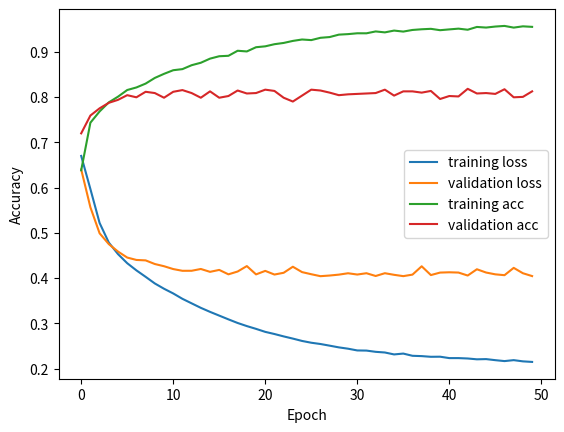

Reproduce this figure in Python.
import matplotlib.pyplot as plt

train_loss_history = [0.6698982814947764, 0.5967194420906404, 0.5217810052757462, 0.4784295448722939, 0.45299827416116994, 0.4328910376255711, 0.41703343018889427, 0.40279683377593756, 0.38814362573126954, 0.37645051201495033, 0.3660600669682026, 0.35418593681727845, 0.3441933636398365, 0.33424504365151125, 0.32538165322815377, 0.3170909994126608, 0.30880321958102286, 0.30081080001158017, 0.2939513033100714, 0.2878014783685406, 0.2811774266107629, 0.27643264341168106, 0.2711625644005835, 0.26631303364410996, 0.2611171618724863, 0.25717344926670194, 0.2543534899596125, 0.2506863654125482, 0.24689487212647995, 0.24398444895632565, 0.2401285149777929, 0.2398191972170025, 0.2370740429032594, 0.23561529077899954, 0.23133192056169113, 0.2332132578982661, 0.2283078855058799, 0.2276036920181165, 0.22610519050310054, 0.22630437090992928, 0.22321164157862464, 0.22321120944495002, 0.22236176549146572, 0.22053212439641356, 0.22100681027707955, 0.2186443969452133, 0.21660913274778673, 0.21870234003290534, 0.2160214064642787, 0.2147724130190909]
train_acc_history = [0.6381828703703704, 0.7433449074074074, 0.7681944444444445, 0.7882638888888889, 0.8008333333333334, 0.8155208333333333, 0.8212037037037038, 0.8296875, 0.8422222222222221, 0.8512615740740741, 0.8592592592592593, 0.8616898148148149, 0.8703356481481482, 0.8757638888888891, 0.884861111111111, 0.8901620370370371, 0.8911342592592594, 0.9022569444444445, 0.9007638888888888, 0.9100810185185186, 0.9120486111111111, 0.9167476851851851, 0.9195254629629629, 0.9240162037037036, 0.9271527777777777, 0.9258101851851851, 0.9309027777777779, 0.9325462962962963, 0.9378819444444444, 0.9390277777777777, 0.9408912037037037, 0.9408217592592593, 0.9449537037037038, 0.9428819444444444, 0.9468518518518518, 0.9446296296296296, 0.9482175925925928, 0.9497453703703703, 0.9507175925925925, 0.9476967592592592, 0.9494675925925926, 0.9511226851851852, 0.9487268518518519, 0.9548726851851853, 0.9535300925925926, 0.9557523148148149, 0.9571412037037037, 0.9534259259259259, 0.9562384259259259, 0.9550810185185186]
valid_loss_history = [0.6400753259658813, 0.5564524531364441, 0.4989784061908722, 0.47505930066108704, 0.4586125612258911, 0.4453596770763397, 0.4400811195373535, 0.4391254186630249, 0.4310913681983948, 0.4262150228023529, 0.41993632912635803, 0.4160994291305542, 0.41616225242614746, 0.42012906074523926, 0.4137953221797943, 0.4180625379085541, 0.4082951247692108, 0.41452375054359436, 0.426522821187973, 0.4081670045852661, 0.4159059226512909, 0.4078305959701538, 0.4117133915424347, 0.4250841736793518, 0.4132060706615448, 0.40853092074394226, 0.40421345829963684, 0.40566009283065796, 0.407642126083374, 0.4106733202934265, 0.40785330533981323, 0.41073811054229736, 0.4046293795108795, 0.4107678234577179, 0.407225638628006, 0.404299795627594, 0.4076644480228424, 0.426079660654068, 0.4066619873046875, 0.4121580719947815, 0.41281023621559143, 0.41220593452453613, 0.40563252568244934, 0.4194965064525604, 0.41225746273994446, 0.4082868993282318, 0.4064113199710846, 0.42259469628334045, 0.4107182025909424, 0.40444040298461914]
valid_acc_history = [0.7197750702905342, 0.7591377694470478, 0.7750702905342081, 0.7872539831302718, 0.7938144329896907, 0.8041237113402062, 0.7994376757263355, 0.8116213683223993, 0.8088097469540768, 0.7985004686035614, 0.8116213683223993, 0.8153701968134958, 0.8088097469540768, 0.7985004686035614, 0.8125585754451734, 0.7985004686035614, 0.8022492970946579, 0.8144329896907216, 0.8078725398313027, 0.8088097469540768, 0.8163074039362699, 0.8134957825679475, 0.7985004686035614, 0.7900656044985942, 0.8031865042174321, 0.8163074039362699, 0.8144329896907216, 0.8097469540768509, 0.8041237113402062, 0.8059981255857545, 0.8069353327085286, 0.8078725398313027, 0.8088097469540768, 0.8163074039362699, 0.8031865042174321, 0.8125585754451734, 0.8125585754451734, 0.8097469540768509, 0.8134957825679475, 0.795688847235239, 0.8022492970946579, 0.8013120899718837, 0.8181818181818182, 0.8078725398313027, 0.8088097469540768, 0.8069353327085286, 0.817244611059044, 0.7994376757263355, 0.8003748828491096, 0.8125585754451734]

plt.plot(train_loss_history, label='training loss')
plt.plot(valid_loss_history, label='validation loss')
plt.xlabel('Epoch')
plt.ylabel('Loss')
plt.legend()
plt.show()

plt.plot(train_acc_history, label='training acc')
plt.plot(valid_acc_history, label='validation acc')
plt.xlabel('Epoch')
plt.ylabel('Accuracy')
plt.legend()
plt.show()